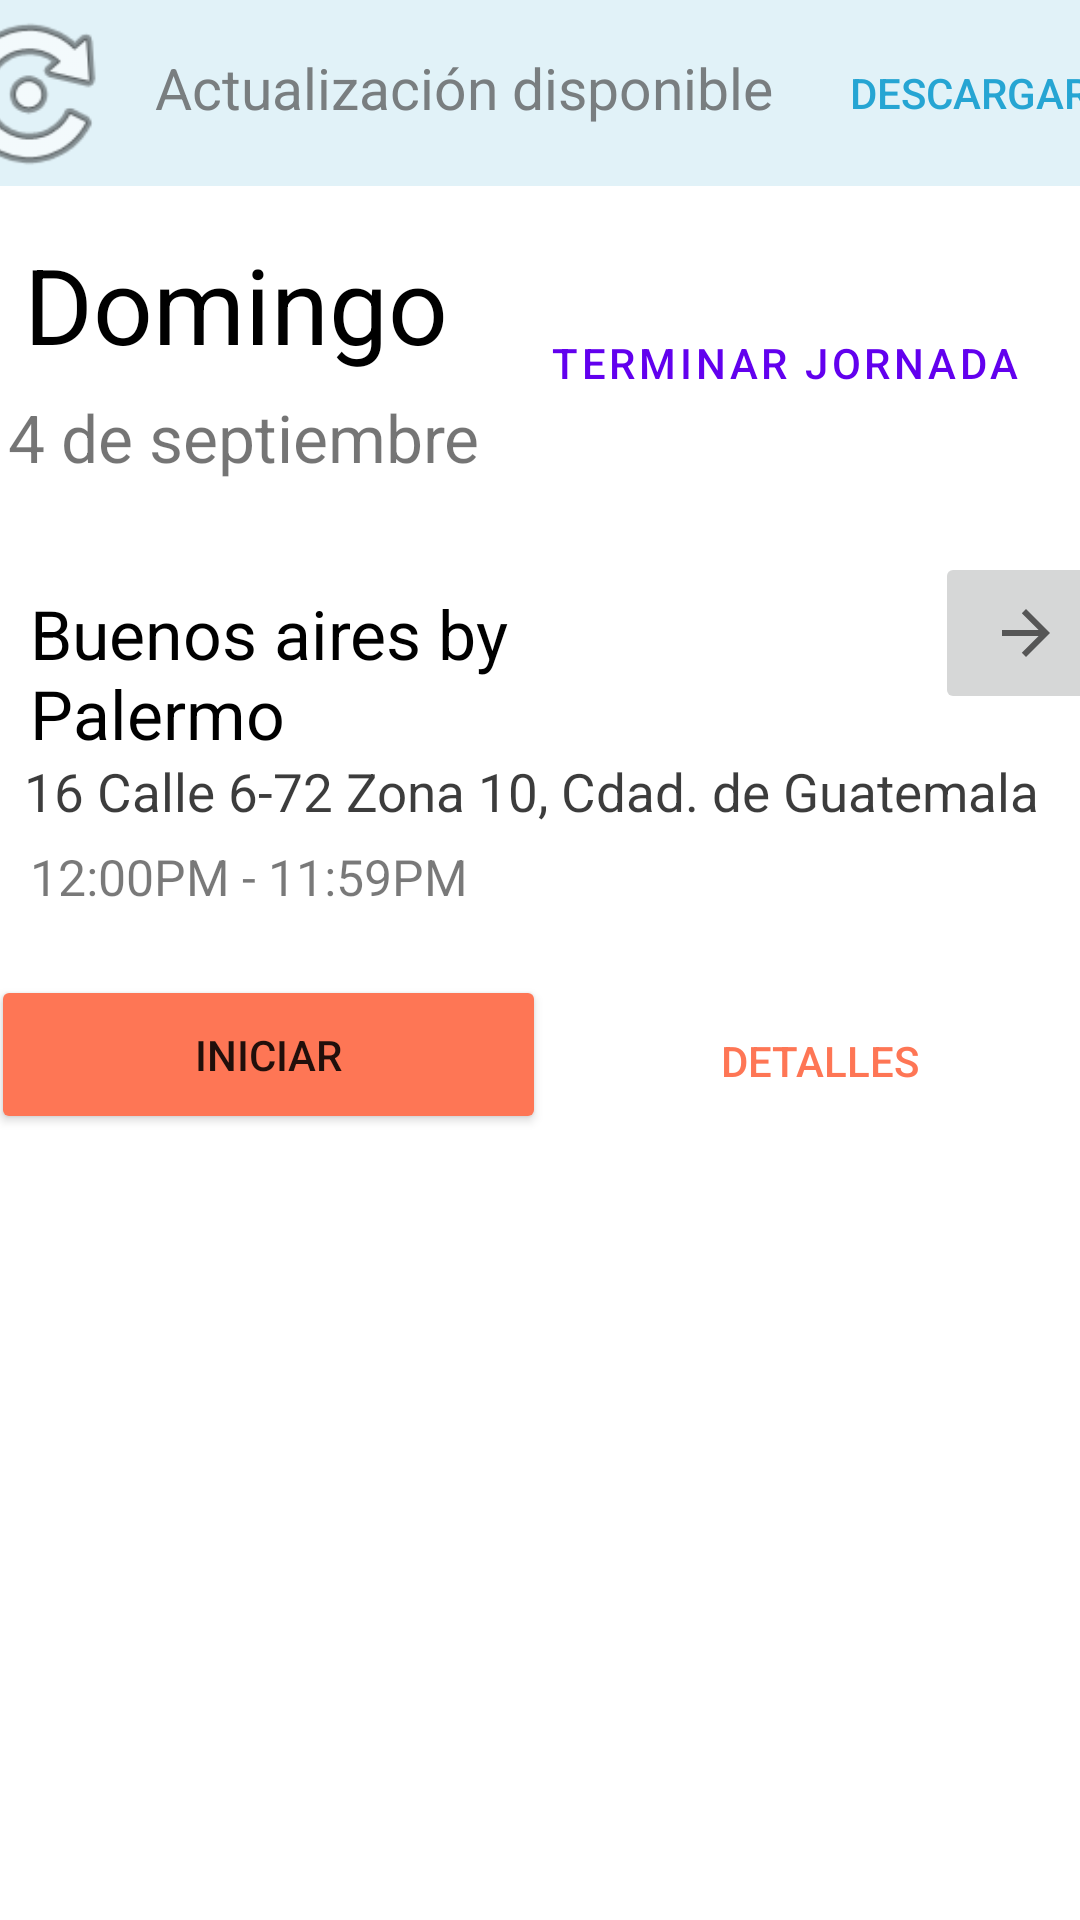

Produce the Android XML layout that renders to this screen, including the resource entries it uses.
<!-- AndroidManifest.xml: application theme Theme.Lab4PM -->
<!-- res/layout/activity_main.xml -->
<?xml version="1.0" encoding="utf-8"?>
<androidx.constraintlayout.widget.ConstraintLayout xmlns:android="http://schemas.android.com/apk/res/android"
    xmlns:app="http://schemas.android.com/apk/res-auto"
    xmlns:tools="http://schemas.android.com/tools"
    android:layout_width="match_parent"
    android:layout_height="match_parent"
    android:background="#00FFFFFF"
    android:backgroundTint="#00A85353"
    tools:context=".MainActivity">

    <LinearLayout
        android:id="@+id/linearLayout"
        android:layout_width="422dp"
        android:layout_height="62dp"
        android:background="#e1f2f8 "
        android:orientation="horizontal"
        app:layout_constraintEnd_toEndOf="parent"
        app:layout_constraintHorizontal_bias="0.545"
        app:layout_constraintStart_toStartOf="parent"
        app:layout_constraintTop_toTopOf="parent">

        <ImageView
            android:id="@+id/imageView"
            android:layout_width="71dp"
            android:layout_height="match_parent"
            android:layout_weight="1"
            app:srcCompat="@android:drawable/ic_menu_rotate" />

        <TextView
            android:id="@+id/textView2"
            android:layout_width="178dp"
            android:layout_height="29dp"
            android:layout_gravity="center_vertical"
            android:layout_weight="2"
            android:text="Actualización disponible"
            android:textColor="#797e80"

            app:autoSizeTextType="uniform" />

        <Button
            android:id="@+id/boton_Descarga"
            android:layout_width="wrap_content"
            android:layout_height="62dp"
            android:layout_gravity="center"
            android:layout_weight="3"
            android:background="#00E1F2F8"
            android:backgroundTint="#e1f2f8"
            android:text="Descargar"
            android:textColor="#26a5d3" />

    </LinearLayout>

    <TextView
        android:id="@+id/textView3"
        android:layout_width="142dp"
        android:layout_height="53dp"
        android:layout_marginStart="8dp"
        android:layout_marginTop="16dp"
        android:text="Domingo"
        android:textColor="@color/design_default_color_on_secondary"
        app:autoSizeTextType="uniform"
        app:layout_constraintStart_toStartOf="parent"
        app:layout_constraintTop_toBottomOf="@+id/linearLayout" />

    <TextView
        android:id="@+id/textView4"
        android:layout_width="159dp"
        android:layout_height="49dp"
        android:text="4 de septiembre"
        app:autoSizeTextType="uniform"
        app:layout_constraintEnd_toStartOf="@+id/Fin_Jornada"
        app:layout_constraintHorizontal_bias="0.32"
        app:layout_constraintStart_toStartOf="parent"
        app:layout_constraintTop_toBottomOf="@+id/textView3" />

    <Button
        android:id="@+id/Fin_Jornada"
        style="?attr/materialButtonOutlinedStyle"
        android:layout_width="wrap_content"
        android:layout_height="wrap_content"
        android:text="Terminar jornada"
        app:cornerRadius="8dp"
        app:layout_constraintBottom_toTopOf="@+id/constraintLayout"
        app:layout_constraintEnd_toEndOf="parent"
        app:layout_constraintHorizontal_bias="0.822"
        app:layout_constraintStart_toEndOf="@+id/textView3"
        app:layout_constraintTop_toBottomOf="@+id/linearLayout"
        app:strokeColor="#75000000" />

    <androidx.constraintlayout.widget.ConstraintLayout
        android:id="@+id/constraintLayout"
        android:layout_width="384dp"
        android:layout_height="204dp"
        app:layout_constraintEnd_toEndOf="parent"
        app:layout_constraintHorizontal_bias="0.266"
        app:layout_constraintStart_toStartOf="parent"
        app:layout_constraintTop_toBottomOf="@+id/textView4">

        <TextView
            android:id="@+id/textView5"
            android:layout_width="225dp"
            android:layout_height="57dp"
            android:layout_marginStart="16dp"
            android:layout_marginTop="16dp"
            android:text="Buenos aires by Palermo"
            android:textColor="@color/design_default_color_on_secondary"
            app:autoSizeTextType="uniform"
            app:layout_constraintBottom_toTopOf="@+id/textView6"
            app:layout_constraintStart_toStartOf="parent"
            app:layout_constraintTop_toTopOf="parent"
            app:layout_constraintVertical_bias="0.0" />

        <TextView
            android:id="@+id/textView6"
            android:layout_width="339dp"
            android:layout_height="29dp"
            android:layout_marginTop="72dp"
            android:text="16 Calle 6-72 Zona 10, Cdad. de Guatemala"
            android:textColor="#C3000000"
            app:autoSizeTextType="uniform"
            app:layout_constraintEnd_toEndOf="parent"
            app:layout_constraintHorizontal_bias="0.313"
            app:layout_constraintStart_toStartOf="parent"
            app:layout_constraintTop_toTopOf="parent" />

        <TextView
            android:id="@+id/textView7"
            android:layout_width="147dp"
            android:layout_height="29dp"
            android:text="12:00PM - 11:59PM"
            android:textColor="#86000000"
            app:autoSizeTextType="uniform"
            app:layout_constraintBottom_toBottomOf="parent"
            app:layout_constraintEnd_toEndOf="parent"
            app:layout_constraintHorizontal_bias="0.068"
            app:layout_constraintStart_toStartOf="parent"
            app:layout_constraintTop_toBottomOf="@+id/textView6"
            app:layout_constraintVertical_bias="0.0" />

        <Button
            android:id="@+id/ToastMessage"
            android:layout_width="185dp"
            android:layout_height="53dp"
            android:layout_marginTop="9dp"
            android:backgroundTint="#fe7655"
            android:text="Iniciar"
            app:layout_constraintBottom_toBottomOf="parent"
            app:layout_constraintEnd_toStartOf="@+id/Details"
            app:layout_constraintStart_toStartOf="parent"
            app:layout_constraintTop_toBottomOf="@+id/textView7" />

        <Button
            android:id="@+id/Details"
            android:layout_width="177dp"
            android:layout_height="57dp"
            android:background="#00FFFFFF"
            android:backgroundTint="#00000000"
            android:text="Detalles"
            android:textColor="#fe7655"
            app:layout_constraintBottom_toBottomOf="parent"
            app:layout_constraintEnd_toEndOf="parent"
            app:layout_constraintHorizontal_bias="0.922"
            app:layout_constraintStart_toStartOf="parent"
            app:layout_constraintTop_toBottomOf="@+id/textView7"
            app:layout_constraintVertical_bias="0.882" />

        <ImageButton
            android:id="@+id/LocationRes"
            android:layout_width="61dp"
            android:layout_height="54dp"
            android:layout_marginTop="4dp"
            android:rotationY="-180"
            app:layout_constraintEnd_toEndOf="parent"
            app:layout_constraintHorizontal_bias="0.936"
            app:layout_constraintStart_toEndOf="@+id/textView5"
            app:layout_constraintTop_toTopOf="parent"
            app:srcCompat="?attr/actionModeCloseDrawable" />
    </androidx.constraintlayout.widget.ConstraintLayout>


</androidx.constraintlayout.widget.ConstraintLayout>
<!-- resources referenced by this layout -->
<resources>
  <style name="Theme.Lab4PM" parent="Theme.MaterialComponents.DayNight.DarkActionBar">
          
          <item name="colorPrimary">@color/purple_500</item>
          <item name="colorPrimaryVariant">@color/purple_700</item>
          <item name="colorOnPrimary">@color/white</item>
          
          <item name="colorSecondary">@color/teal_200</item>
          <item name="colorSecondaryVariant">@color/teal_700</item>
          <item name="colorOnSecondary">@color/black</item>
          
          <item name="android:statusBarColor" tools:targetApi="l">?attr/colorPrimaryVariant</item>
          
      </style>
  <!-- not gathered from this repository: default colours our renderer supplied (Android Studio template values) -->
  <color name="purple_500">#FF6200EE</color>
  <color name="purple_700">#FF3700B3</color>
  <color name="teal_200">#FF03DAC5</color>
  <color name="teal_700">#FF018786</color>
  <color name="black">#FF000000</color>
  <color name="white">#FFFFFFFF</color>
</resources>
